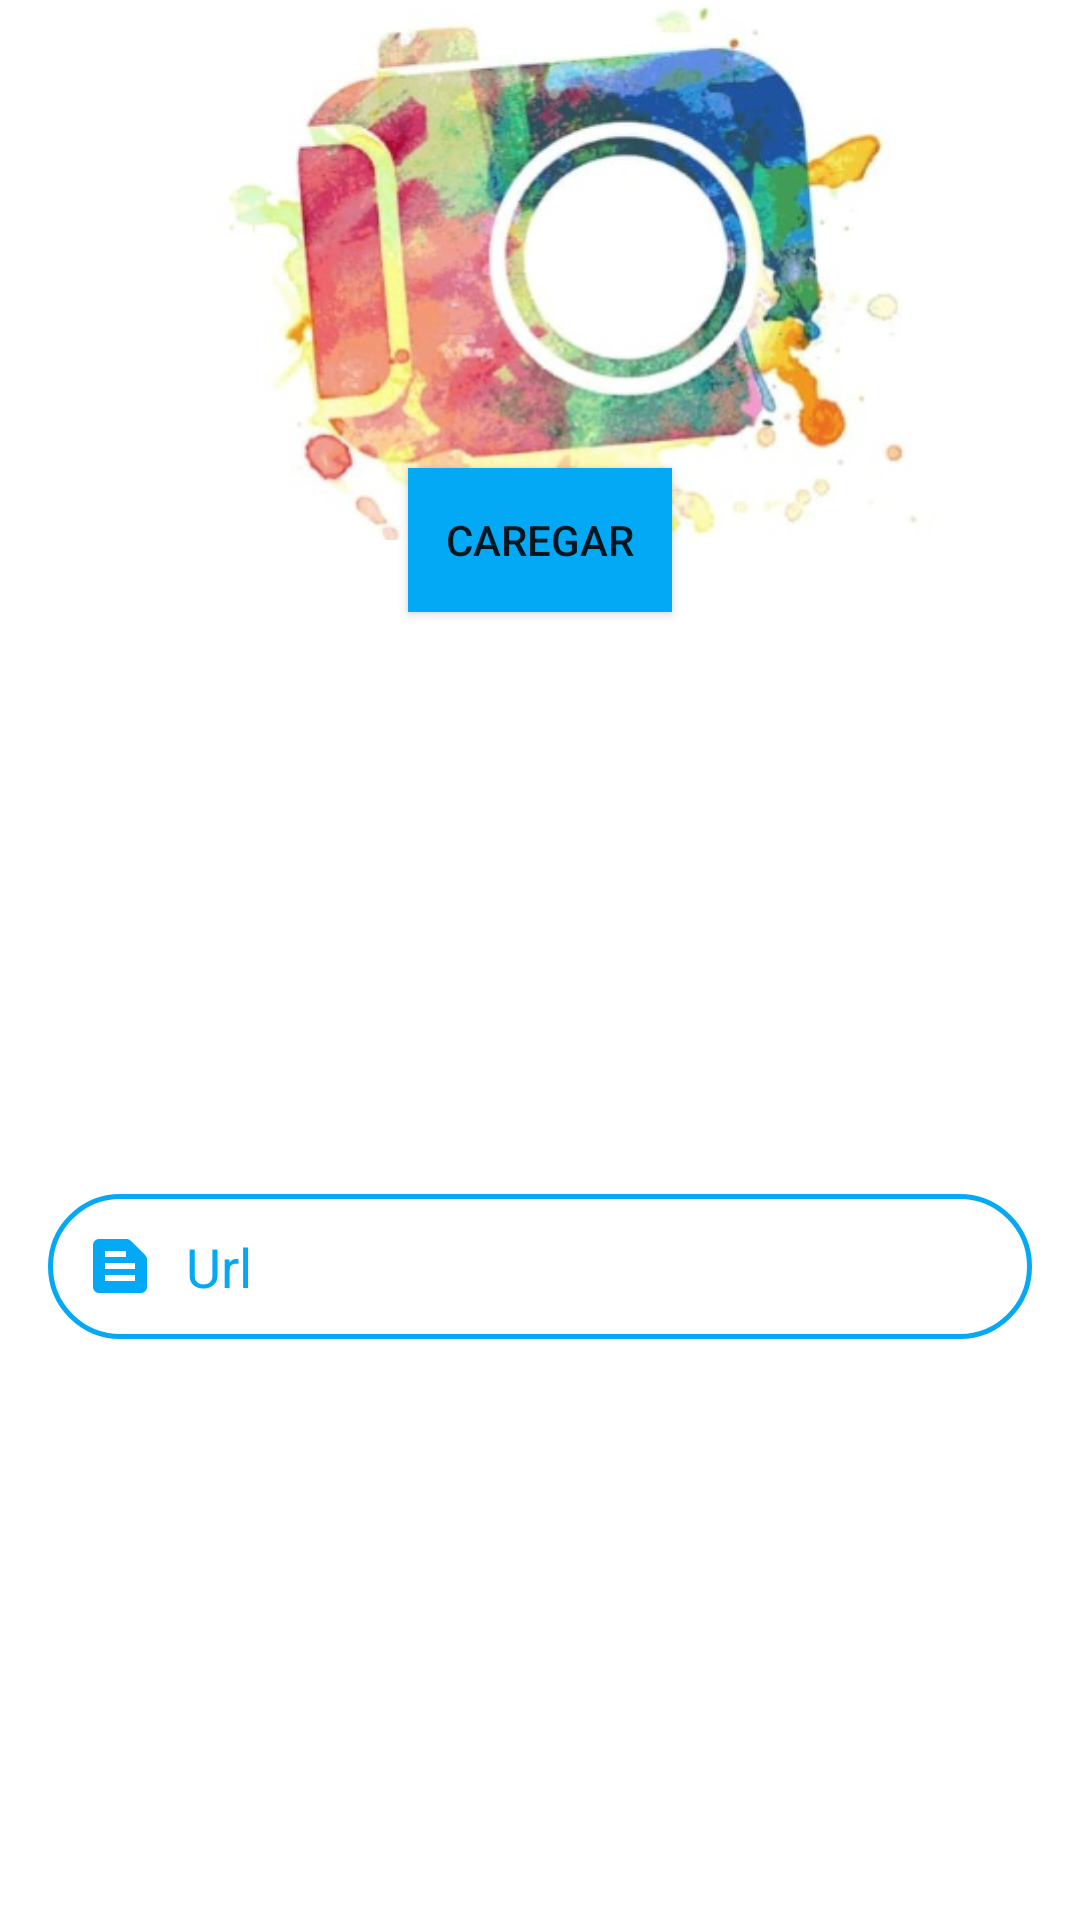

Android layout source for this screen:
<!-- AndroidManifest.xml: application theme Theme.MyApkOrgs -->
<!-- res/layout/formulario_imagem.xml -->
<?xml version="1.0" encoding="utf-8"?>
<ScrollView xmlns:android="http://schemas.android.com/apk/res/android"
    android:layout_width="match_parent"
    android:layout_height="wrap_content"
    xmlns:app="http://schemas.android.com/apk/res-auto"
    android:fillViewport="true">

<androidx.constraintlayout.widget.ConstraintLayout
    android:layout_width="match_parent"
    android:layout_height="wrap_content">

    <ImageView
        android:id="@+id/add_imagem_dialog"
        android:layout_width="0dp"
        android:layout_height="180dp"
        android:scaleType="centerCrop"
        app:layout_constraintStart_toStartOf="parent"
        app:layout_constraintEnd_toEndOf="parent"
        app:layout_constraintTop_toTopOf="parent"
        app:srcCompat="@drawable/editedphoto1"/>


        <com.google.android.material.textfield.TextInputEditText
            android:id="@+id/edit_url_imagem"
            android:layout_width="0dp"
            android:layout_height="wrap_content"
            app:layout_constraintTop_toBottomOf="@id/buttonCarregarImagem"
            app:layout_constraintEnd_toEndOf="parent"
            app:layout_constraintStart_toStartOf="parent"
            app:layout_constraintBottom_toBottomOf="parent"
            android:background="@drawable/borda_personalizada"
            android:drawableStart="@drawable/ic_text_snippet"
            android:drawablePadding="10dp"
            android:padding="12dp"
            android:layout_margin="16dp"
            android:inputType="textUri"
            android:hint="@string/url_image"
            android:textColorHint="@color/blue_sv"/>


    <Button
        android:id="@+id/buttonCarregarImagem"
        android:layout_width="wrap_content"
        android:layout_height="wrap_content"
        app:layout_constraintEnd_toEndOf="parent"
        app:layout_constraintStart_toStartOf="parent"
        app:layout_constraintBottom_toBottomOf="@id/add_imagem_dialog"
        app:layout_constraintTop_toBottomOf="@id/add_imagem_dialog"
        android:background="@color/blue_sv"
        app:icon="@drawable/ic_refresh"
        android:text="@string/carregar_imagem"/>


</androidx.constraintlayout.widget.ConstraintLayout>

</ScrollView>
<!-- resources referenced by this layout -->
<resources>
  <color name="blue_sv">#03A9F4</color>
  <!-- drawable borda_personalizada (drawable) -->
  <?xml version="1.0" encoding="utf-8"?>
  <shape xmlns:android="http://schemas.android.com/apk/res/android"
      android:shape="rectangle">
  
      <stroke android:color="@color/blue_sv"
          android:width="1.5dp"/>
      <corners android:radius="100dp"/>
  
  </shape>
  <!-- drawable editedphoto1: png bitmap (drawable-hdpi, 38684 bytes) -->
  <!-- drawable ic_text_snippet (drawable) -->
  <vector xmlns:android="http://schemas.android.com/apk/res/android"
      android:width="24dp"
      android:height="24dp"
      android:viewportWidth="24"
      android:viewportHeight="24"
      android:tint="?attr/color">
    <path
        android:fillColor="@color/blue_sv"
        android:pathData="M20.41,8.41l-4.83,-4.83C15.21,3.21 14.7,3 14.17,3H5C3.9,3 3,3.9 3,5v14c0,1.1 0.9,2 2,2h14c1.1,0 2,-0.9 2,-2V9.83C21,9.3 20.79,8.79 20.41,8.41zM7,7h7v2H7V7zM17,17H7v-2h10V17zM17,13H7v-2h10V13z"/>
  </vector>
  <string name="carregar_imagem">Caregar</string>
  <string name="url_image">Url</string>
  <style name="Theme.MyApkOrgs" parent="Theme.MaterialComponents.DayNight.DarkActionBar">
          
          <item name="colorPrimary">@color/purple_500</item>
          <item name="colorPrimaryVariant">@color/purple_700</item>
          <item name="colorOnPrimary">@color/white</item>
          
          <item name="colorSecondary">@color/teal_200</item>
          <item name="colorSecondaryVariant">@color/teal_700</item>
          <item name="colorOnSecondary">@color/black</item>
          
          <item name="android:statusBarColor" tools:targetApi="l">?attr/colorPrimaryVariant</item>
          
      </style>
  <color name="purple_500">#54A0DC</color>
  <color name="purple_700">#FF3700B3</color>
  <color name="white">#FFFFFFFF</color>
  <color name="teal_200">#FF03DAC5</color>
  <color name="teal_700">#FF018786</color>
  <color name="black">#FF000000</color>
</resources>
